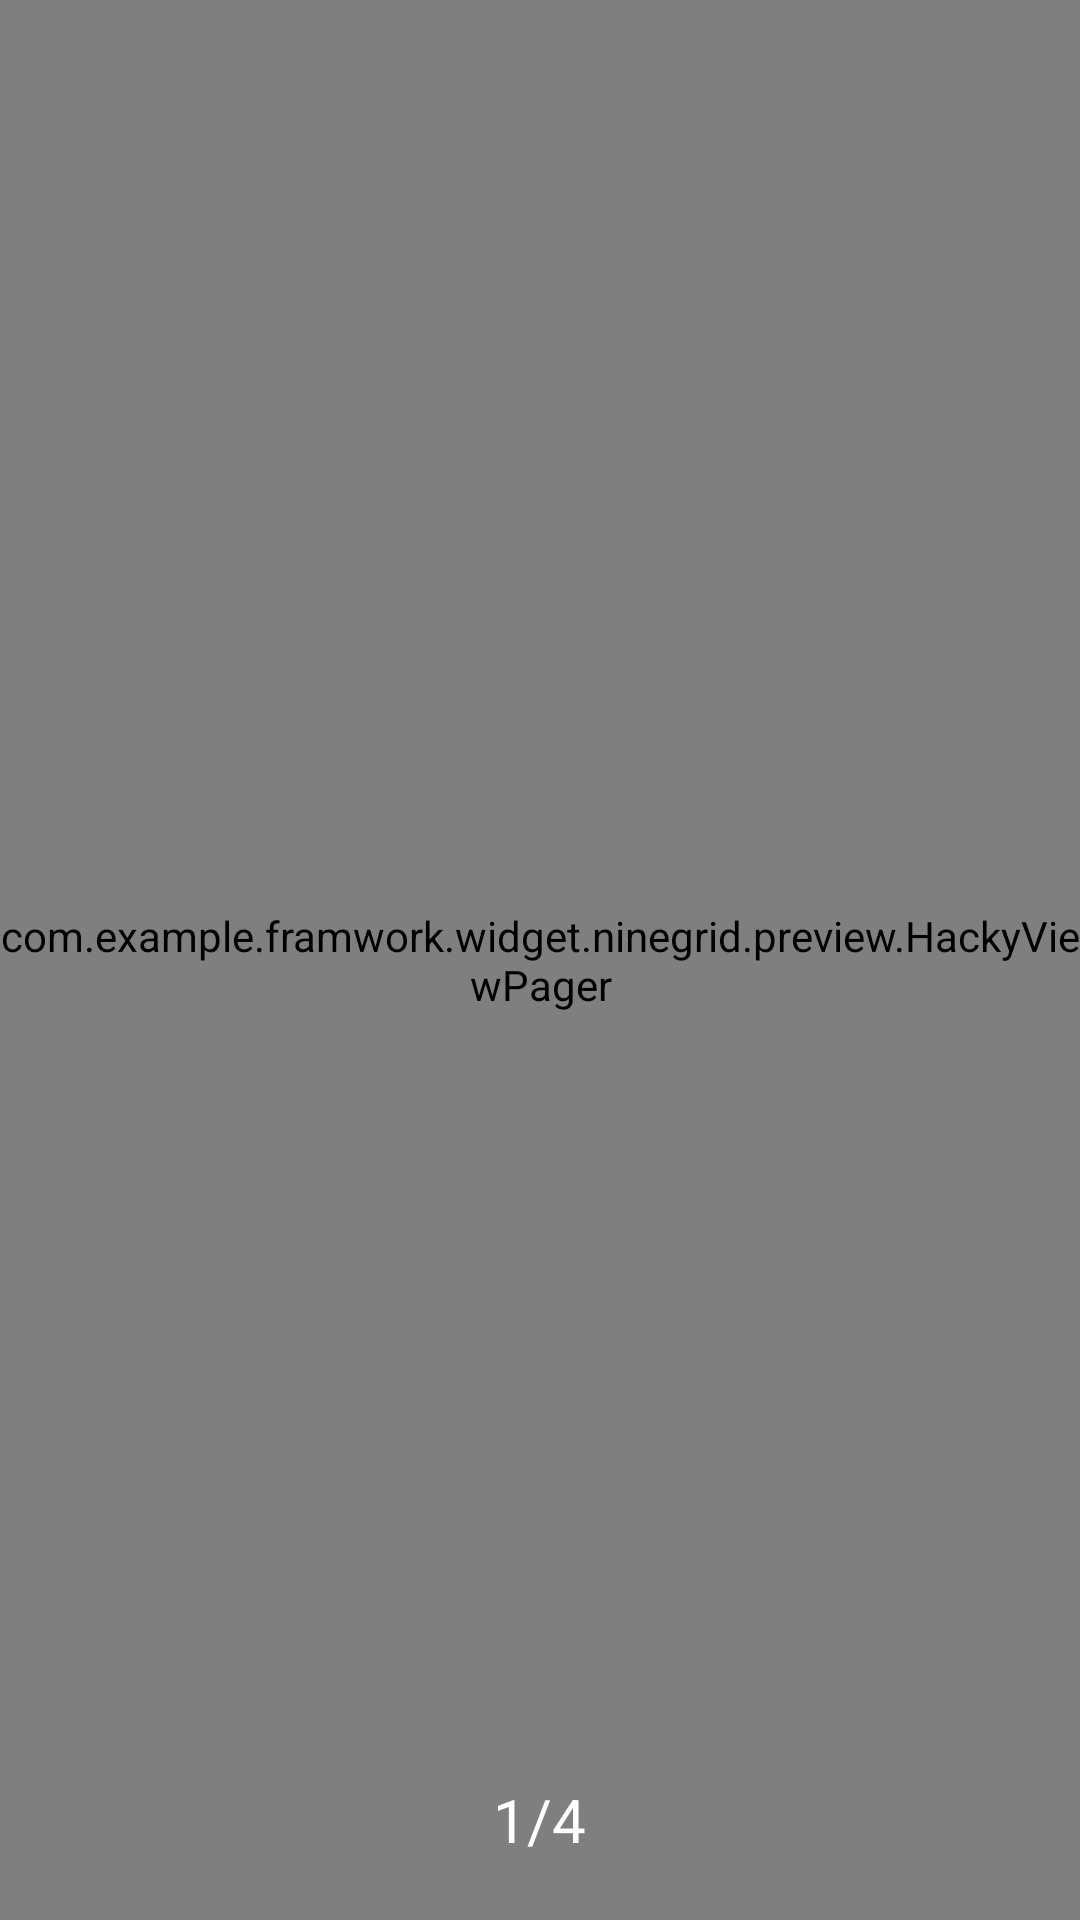

Layout XML and referenced resources for this Android screen:
<!-- AndroidManifest.xml: fallback theme Theme.MaterialComponents.DayNight.NoActionBar -->
<!-- res/layout/activity_preview.xml -->
<?xml version="1.0" encoding="utf-8"?>
<RelativeLayout
    android:id="@+id/rootView"
    xmlns:android="http://schemas.android.com/apk/res/android"
    android:layout_width="match_parent"
    android:layout_height="match_parent">

    <com.example.framwork.widget.ninegrid.preview.HackyViewPager
        android:id="@+id/viewPager"
        android:layout_width="match_parent"
        android:layout_height="match_parent"/>

    <TextView
        android:id="@+id/tv_pager"
        android:layout_width="wrap_content"
        android:layout_height="wrap_content"
        android:layout_alignParentBottom="true"
        android:layout_centerHorizontal="true"
        android:layout_marginBottom="20dp"
        android:text="1/4"
        android:textColor="#ffffff"
        android:textSize="20sp"/>
</RelativeLayout>
<!-- resources referenced by this layout -->
<resources>

</resources>
